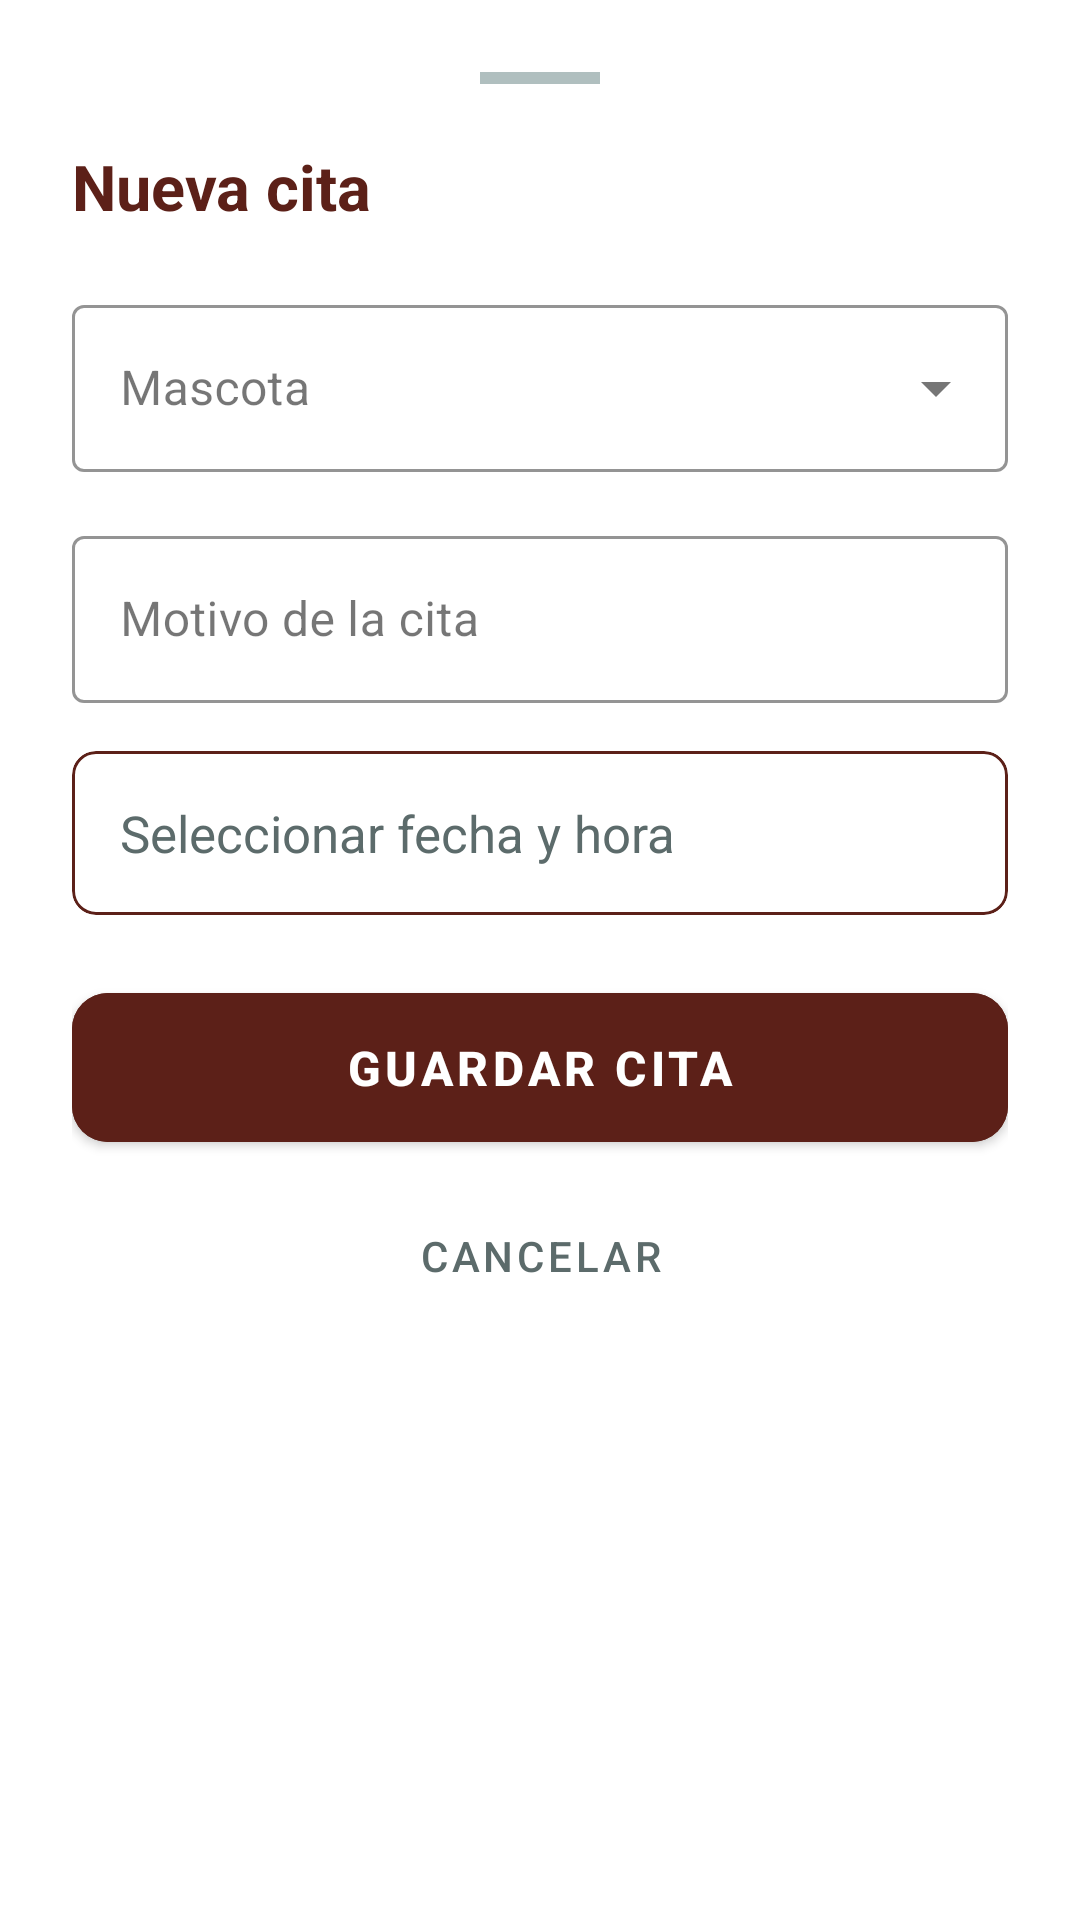

The Android layout XML behind this screen, and the referenced resources:
<!-- AndroidManifest.xml: application theme Theme.HaruPetcare -->
<!-- res/layout/bottom_sheet_nueva_cita.xml -->
<?xml version="1.0" encoding="utf-8"?>
<LinearLayout
    xmlns:android="http://schemas.android.com/apk/res/android"
    xmlns:app="http://schemas.android.com/apk/res-auto"
    android:layout_width="match_parent"
    android:layout_height="wrap_content"
    android:orientation="vertical"
    android:padding="24dp"
    android:background="@color/haru_white">

    
    <View
        android:layout_width="40dp"
        android:layout_height="4dp"
        android:layout_gravity="center"
        android:layout_marginBottom="20dp"
        android:background="@color/haru_grey"/>

    <TextView
        android:id="@+id/tvTituloCita"
        android:layout_width="wrap_content"
        android:layout_height="wrap_content"
        android:text="Nueva cita"
        android:textSize="21sp"
        android:textStyle="bold"
        android:textColor="@color/haru_brown"
        android:layout_marginBottom="20dp"/>

    
    <com.google.android.material.textfield.TextInputLayout
        android:id="@+id/tilVeterinario"
        style="@style/Widget.MaterialComponents.TextInputLayout.OutlinedBox.ExposedDropdownMenu"
        android:layout_width="match_parent"
        android:layout_height="wrap_content"
        android:hint="Veterinario"
        android:layout_marginBottom="16dp"
        app:boxStrokeColor="@color/haru_brown"
        app:hintTextColor="@color/haru_brown"
        android:visibility="gone">

        <AutoCompleteTextView
            android:id="@+id/actvVeterinario"
            android:layout_width="match_parent"
            android:layout_height="wrap_content"
            android:inputType="none"
            android:focusable="false"/>

    </com.google.android.material.textfield.TextInputLayout>

    
    <com.google.android.material.textfield.TextInputLayout
        android:id="@+id/tilMascota"
        style="@style/Widget.MaterialComponents.TextInputLayout.OutlinedBox.ExposedDropdownMenu"
        android:layout_width="match_parent"
        android:layout_height="wrap_content"
        android:hint="Mascota"
        android:layout_marginBottom="16dp"
        app:boxStrokeColor="@color/haru_brown"
        app:hintTextColor="@color/haru_brown">

        <AutoCompleteTextView
            android:id="@+id/actvMascota"
            android:layout_width="match_parent"
            android:layout_height="wrap_content"
            android:inputType="none"
            android:focusable="false"/>

    </com.google.android.material.textfield.TextInputLayout>

    
    <com.google.android.material.textfield.TextInputLayout
        android:id="@+id/tilMotivo"
        style="@style/Widget.MaterialComponents.TextInputLayout.OutlinedBox"
        android:layout_width="match_parent"
        android:layout_height="wrap_content"
        android:hint="Motivo de la cita"
        android:layout_marginBottom="16dp"
        app:boxStrokeColor="@color/haru_brown"
        app:hintTextColor="@color/haru_brown">

        <com.google.android.material.textfield.TextInputEditText
            android:id="@+id/etMotivo"
            android:layout_width="match_parent"
            android:layout_height="wrap_content"
            android:inputType="textMultiLine"
            android:maxLines="3"/>

    </com.google.android.material.textfield.TextInputLayout>

    
    <com.google.android.material.textfield.TextInputLayout
        android:id="@+id/tilEstado"
        style="@style/Widget.MaterialComponents.TextInputLayout.OutlinedBox.ExposedDropdownMenu"
        android:layout_width="match_parent"
        android:layout_height="wrap_content"
        android:hint="Estado"
        android:layout_marginBottom="16dp"
        app:boxStrokeColor="@color/haru_brown"
        app:hintTextColor="@color/haru_brown"
        android:visibility="gone">

        <AutoCompleteTextView
            android:id="@+id/actvEstado"
            android:layout_width="match_parent"
            android:layout_height="wrap_content"
            android:inputType="none"
            android:focusable="false"/>

    </com.google.android.material.textfield.TextInputLayout>

    
    <com.google.android.material.card.MaterialCardView
        android:id="@+id/cardFechaHora"
        android:layout_width="match_parent"
        android:layout_height="wrap_content"
        android:layout_marginBottom="20dp"
        app:cardCornerRadius="8dp"
        app:cardElevation="0dp"
        app:strokeColor="@color/haru_brown"
        app:strokeWidth="1dp">

        <LinearLayout
            android:layout_width="match_parent"
            android:layout_height="wrap_content"
            android:orientation="horizontal"
            android:padding="16dp"
            android:gravity="center_vertical">

            <TextView
                android:id="@+id/tvFechaHora"
                android:layout_width="match_parent"
                android:layout_height="wrap_content"
                android:text="Seleccionar fecha y hora"
                android:textColor="@color/haru_text_secondary"
                android:textSize="17sp"/>

        </LinearLayout>

    </com.google.android.material.card.MaterialCardView>

    <ProgressBar
        android:id="@+id/progressBarAnadir"
        android:layout_width="wrap_content"
        android:layout_height="wrap_content"
        android:layout_gravity="center"
        android:layout_marginBottom="8dp"
        android:indeterminateTint="@color/haru_teal"
        android:visibility="gone"/>

    <com.google.android.material.button.MaterialButton
        android:id="@+id/btnGuardarCita"
        android:layout_width="match_parent"
        android:layout_height="wrap_content"
        android:text="Guardar cita"
        android:textSize="16sp"
        android:textStyle="bold"
        android:padding="14dp"
        android:backgroundTint="@color/haru_brown"
        android:textColor="@color/haru_on_primary"
        app:cornerRadius="12dp"
        android:layout_marginBottom="8dp"/>

    <com.google.android.material.button.MaterialButton
        android:id="@+id/btnCancelarCita"
        style="@style/Widget.MaterialComponents.Button.TextButton"
        android:layout_width="match_parent"
        android:layout_height="wrap_content"
        android:text="Cancelar"
        android:textColor="@color/haru_text_secondary"/>

</LinearLayout>
<!-- resources referenced by this layout -->
<resources>
  <color name="haru_brown">#5C2018</color>
  <color name="haru_grey">#B0BFBF</color>
  <color name="haru_on_primary">#FFFFFF</color>
  <color name="haru_teal">#4BBFBF</color>
  <color name="haru_text_secondary">#5C6B6B</color>
  <color name="haru_white">#FFFFFF</color>
  <style name="Theme.HaruPetcare" parent="Theme.MaterialComponents.DayNight.NoActionBar">
          <item name="colorPrimary">@color/haru_teal</item>
          <item name="colorPrimaryVariant">@color/haru_teal_dark</item>
          <item name="colorSecondary">@color/haru_brown</item>
          <item name="colorSecondaryVariant">@color/haru_brown_light</item>
          <item name="android:colorBackground">@color/haru_surface</item>
          <item name="colorOnPrimary">@color/haru_on_primary</item>
          <item name="colorOnSecondary">@color/haru_on_primary</item>
          <item name="colorSurface">@color/haru_white</item>
          <item name="colorOnSurface">@color/haru_text_primary</item>
          <item name="materialAlertDialogTheme">
              @style/ThemeOverlay.MaterialComponents.Dialog.Alert
          </item>
      </style>
  <color name="haru_teal_dark">#2E9494</color>
  <color name="haru_brown_light">#8B4A3A</color>
  <color name="haru_surface">#F5FAFA</color>
  <color name="haru_text_primary">#1A1A1A</color>
</resources>
